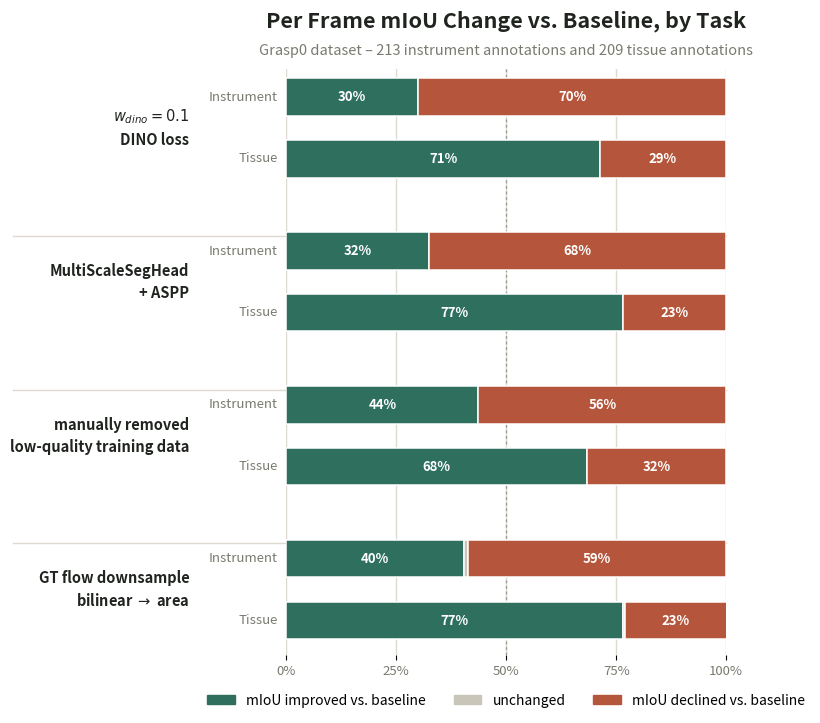

The script that saved this image:
#!/usr/bin/env python3
"""
Same 100%-stacked per-frame up/down/same chart as make_g0_frame_updown.py,
but split into instrument vs. tissue sub-bars per milestone (2D: mechanism
x task), instead of one combined bar per version. Version codes (v53 etc.)
are dropped -- only the mechanism description identifies each group, since
g0_miou_progression.png already carries the version numbers.
"""
import matplotlib.pyplot as plt

UP = "#2f6f5e"
DOWN = "#b5563c"
SAME = "#c9c5b8"
INK = "#20241f"
MUTED = "#7a7a70"
GRID = "#dedad0"

# mechanism, [(task, up%, down%, same%, n), (task, up%, down%, same%, n)]
groups = [
    ("$w_{dino}=0.1$\nDINO loss", [
        ("Instrument", 30.0, 70.0, 0.0, 213),
        ("Tissue",     71.3, 28.7, 0.0, 209),
    ]),
    ("MultiScaleSegHead\n+ ASPP", [
        ("Instrument", 32.4, 67.6, 0.0, 213),
        ("Tissue",     76.6, 23.4, 0.0, 209),
    ]),
    ("manually removed\nlow-quality training data", [
        ("Instrument", 43.7, 56.3, 0.0, 213),
        ("Tissue",     68.4, 31.6, 0.0, 209),
    ]),
    ("GT flow downsample\nbilinear $\\rightarrow$ area", [
        ("Instrument", 40.4, 58.7, 0.9, 213),
        ("Tissue",     76.6, 23.0, 0.5, 209),
    ]),
]

row_h = 1.0
row_gap = 0.12      # gap between the 2 rows within a group
group_gap = 0.55     # extra gap between groups

fig, ax = plt.subplots(figsize=(11, 7.6), dpi=200)
fig.patch.set_facecolor("white")
ax.set_facecolor("white")

bar_h = 0.68
y = 0.0
group_centers = []   # (y_center, mechanism)
sep_ys = []           # y positions for separator lines between groups

for gi, (mech, rows) in enumerate(groups):
    row_ys = []
    for task, up, down, same, n in rows:
        left = 0
        for val, color in [(up, UP), (same, SAME), (down, DOWN)]:
            if val <= 0:
                continue
            ax.barh(y, val, left=left, height=bar_h, color=color, edgecolor="white", linewidth=1.1, zorder=3)
            if val >= 7:
                ax.text(left + val/2, y, f"{val:.0f}%", ha="center", va="center",
                         fontsize=9.5, fontweight="bold",
                         color="white" if color != SAME else INK, zorder=4)
            left += val
        ax.text(-2, y, task, ha="right", va="center", fontsize=9.5, color=MUTED)
        row_ys.append(y)
        y += row_h + row_gap
    group_centers.append((sum(row_ys) / len(row_ys), mech))
    y += group_gap
    if gi < len(groups) - 1:
        sep_ys.append(y - group_gap / 2)

ax.invert_yaxis()  # first group reads at the top

ax.set_xlim(0, 100)
ax.set_ylim(y - group_gap - 0.5, -0.5)
ax.set_yticks([])
ax.set_xticks([0, 25, 50, 75, 100])
ax.set_xticklabels(["0%", "25%", "50%", "75%", "100%"], fontsize=9.5, color=MUTED)
ax.xaxis.grid(True, color=GRID, linewidth=1, zorder=0)
ax.set_axisbelow(True)
for spine in ax.spines.values():
    spine.set_visible(False)
ax.axvline(50, color=INK, linewidth=1, linestyle=(0, (2, 2)), alpha=0.35, zorder=2)

MECH_X = -22  # further left than the task labels (-2), its own column
for yc, mech in group_centers:
    ax.text(MECH_X, yc, mech, ha="right", va="center", fontsize=10.5,
             fontweight="bold", color=INK, linespacing=1.45)

for sy in sep_ys:
    ax.axhline(sy, color=GRID, linewidth=1, xmin=-0.62, xmax=1.0, clip_on=False, zorder=1)

handles = [plt.Rectangle((0, 0), 1, 1, color=UP), plt.Rectangle((0, 0), 1, 1, color=SAME), plt.Rectangle((0, 0), 1, 1, color=DOWN)]
ax.legend(handles, ["mIoU improved vs. baseline", "unchanged", "mIoU declined vs. baseline"],
          loc="upper center", bbox_to_anchor=(0.5, -0.045), ncol=3, frameon=False, fontsize=10)

ax.text(0.5, 1.065, "Per Frame mIoU Change vs. Baseline, by Task", transform=ax.transAxes,
        ha="center", va="bottom", fontsize=15.5, fontweight="bold", color=INK)
ax.text(0.5, 1.02, "Grasp0 dataset – 213 instrument annotations and 209 tissue annotations",
        transform=ax.transAxes, ha="center", va="bottom", fontsize=10.5, color=MUTED)

fig.subplots_adjust(left=0.5)
fig.savefig("g0_frame_updown_task.pdf", bbox_inches="tight")
fig.savefig("g0_frame_updown_task.png", bbox_inches="tight")
print("wrote g0_frame_updown_task.pdf / .png")
